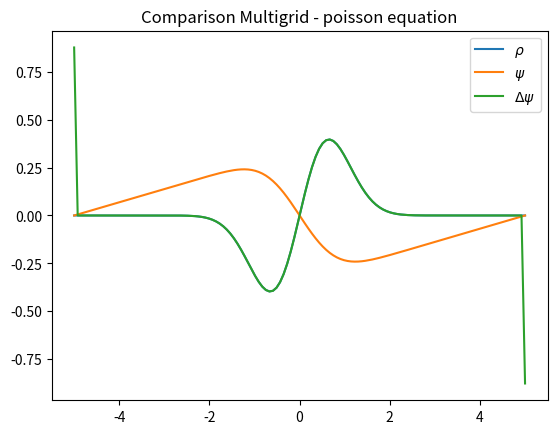

Reproduce this figure in Python.
# -*- coding: utf-8 -*-

import numpy as np
import matplotlib.pyplot as plt
from scipy import sparse

#  TODO
#  test other functions
#  documentation!


#  multigrid
#  =========
#  while defect large
#      smooth psi
#      get defect
#      defect to coarse grid
#      RECURSIVE solve defect eq for error F
#      error to fine grid
#      correct psi
#      smooth psi


class Multigrid:
    def __init__(self, xmin, xmax, N, maxlevel):
        self.x              = []
        self.dx             = []
        self._injection     = []
        self._weighting     = []
        self._interpolation = []
        self.L              = []
        self.psi            = []
        self.defect         = None
        self.N              = N
        self.maxlevel       = maxlevel
        self.iterations     = 0

        for i in range(maxlevel):
            n = N // 2**i
            self.x.append(np.linspace(xmin, xmax, n))
            self.dx.append(self.x[i][1]-self.x[i][0])
            self._injection.append(
                sparse.block_diag([[0.,1.]]*(n//2), format='csc')
            )
            self._weighting.append(
                sparse.block_diag([[.25,.5]]*(n//2), format='csc') + \
                sparse.block_diag([[0.,0.,.25]]+[[0.,.25]]*(n//2-2)+[0.])
            )
            self._interpolation.append(
                sparse.block_diag([[[.5],[1.]]]*(n//2), format='csc') + \
                sparse.block_diag([[[0.],[0.],[.5]]] \
                                  + [[[0.],[.5]]]*(n//2-2) \
                                  + [0.], format='csc')
            )
            self.L.append(
                sparse.diags([1, -2, 1], [-1, 0, 1], shape=(n, n),
                             format='csc') / self.dx[i]**2
            )
            self.psi.append(np.zeros(n))
            #  self.defect.append(np.zeros(n))

        self.restrict   = self._weighting
        self.prolong    = self._interpolation
        self._solver    = self._jacobi


    def solve(self, rho, steps=[0], tol=1e-7, maxiter=1000):
        if callable(rho):
            rho = rho(self.x[0])
        # reset psi
        for i in range(self.maxlevel):
            self.psi[i] = np.zeros(self.N//2**i)
        self.iterations = 0

        for i in range(maxiter):
            self.solve_one(rho, 0, steps)
            self.defect = rho - self.L[0] @ self.psi[0]
            if np.mean(np.abs(self.defect[1:-1])) < tol:
                print('convergence after %d iterations' % self.iterations)
                return self.psi[0]
        return self.psi[0]


    def solve_one(self, rho, level=0, steps=[0]):
        """
        RECURSIVE
        """
        self.smooth(rho, level, steps[level])
        defect = rho - self.L[level] @ self.psi[level]

        if level < self.maxlevel-1 and steps[level+1]:
            self.solve_one(self.restrict[level] @ defect,
                           level+1, steps)
            error = self.prolong[level] @ self.psi[level+1]
            self.psi[level] += error

        self.smooth(rho, level, steps[level])


    def smooth(self, rho, level, steps=1):
        for _ in range(steps):
            self.psi[level] = self._solver(rho,
                                           self.psi[level],
                                           self.dx[level])
            self.psi[level][0] = self.psi[level][-1] = 0
        self.iterations += steps


    def _jacobi(self, rho, psi, dx):
        return (np.roll(psi, 1) + np.roll(psi, -1) - dx**2 * rho) / 2.


    def _gaus_seidel(self, rho, psi, dx):
        pass



def rho_func(x):
    return np.sin(x)*np.exp(-x**2)

mg  = Multigrid(-5, 5, 128, 3)
x   = mg.x[0]
rho = rho_func(x)
L   = mg.L[0]

sol = mg.solve(rho, steps=[10, 0])          # 10740 iterations
sol = mg.solve(rho, steps=[100, 21, 0])     # 17182 iterations
sol = mg.solve(rho, steps=[160, 15, 120])   # 21240 iterations

fig, ax = plt.subplots()
ax.set_title('Comparison Multigrid - poisson equation')
ax.plot(x, rho, label=r'$\rho$')
ax.plot(x, sol, label=r'$\psi$')
ax.plot(x, L@sol, label=r'$\Delta\psi$')

plt.legend()
